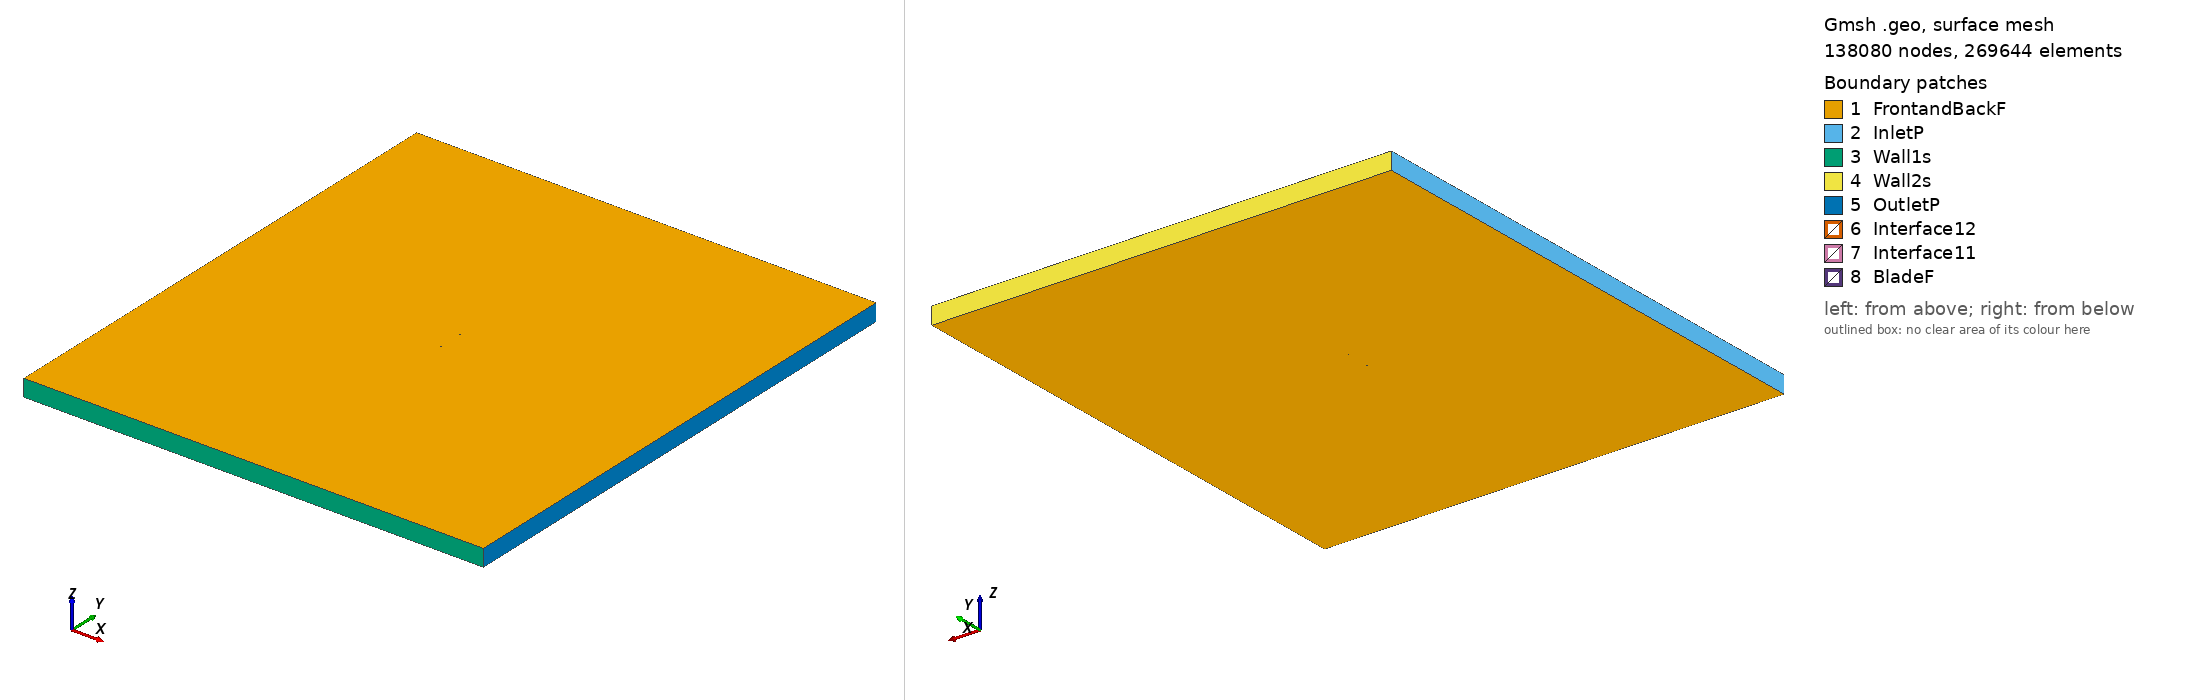

Gmsh geometry script, surface-meshed: 138080 nodes, 269644 surface elements. Boundary patches (legend numbers): 1 FrontandBackF, 2 InletP, 3 Wall1s, 4 Wall2s, 5 OutletP, 6 Interface12, 7 Interface11, 8 BladeF. Left view from above one corner, right view from below the opposite corner. Legend entries are the model's physical surfaces. The drawing asked Gmsh for element sizes between 1% and 20% of the model's largest extent; the script's own settings can give other sizes.

=== e266_tsr_3.2846_aoa_5.3174.geo (drawn) ===
SetFactory("OpenCASCADE");

Point(1) = {0.074775, 0.724262, 0, 1.0};
Point(2) = {0.071948, 0.725279, 0, 1.0};
Point(3) = {0.067894, 0.726710, 0, 1.0};
Point(4) = {0.063089, 0.728305, 0, 1.0};
Point(5) = {0.057590, 0.730099, 0, 1.0};
Point(6) = {0.051503, 0.732094, 0, 1.0};
Point(7) = {0.044947, 0.734264, 0, 1.0};
Point(8) = {0.038043, 0.736571, 0, 1.0};
Point(9) = {0.030912, 0.738958, 0, 1.0};
Point(10) = {0.023684, 0.741352, 0, 1.0};
Point(11) = {0.016476, 0.743659, 0, 1.0};
Point(12) = {0.009398, 0.745731, 0, 1.0};
Point(13) = {0.002441, 0.747386, 0, 1.0};
Point(14) = {-0.004500, 0.748580, 0, 1.0};
Point(15) = {-0.011444, 0.749384, 0, 1.0};
Point(16) = {-0.018341, 0.749843, 0, 1.0};
Point(17) = {-0.025128, 0.750000, 0, 1.0};
Point(18) = {-0.031725, 0.749883, 0, 1.0};
Point(19) = {-0.038060, 0.749509, 0, 1.0};
Point(20) = {-0.044066, 0.748899, 0, 1.0};
Point(21) = {-0.049680, 0.748068, 0, 1.0};
Point(22) = {-0.054846, 0.747043, 0, 1.0};
Point(23) = {-0.059507, 0.745848, 0, 1.0};
Point(24) = {-0.063619, 0.744511, 0, 1.0};
Point(25) = {-0.067141, 0.743064, 0, 1.0};
Point(26) = {-0.070036, 0.741546, 0, 1.0};
Point(27) = {-0.072277, 0.740003, 0, 1.0};
Point(28) = {-0.073837, 0.738496, 0, 1.0};
Point(29) = {-0.074677, 0.737116, 0, 1.0};
Point(30) = {-0.074592, 0.735966, 0, 1.0};
Point(31) = {-0.073474, 0.734894, 0, 1.0};
Point(32) = {-0.071435, 0.733738, 0, 1.0};
Point(33) = {-0.068551, 0.732545, 0, 1.0};
Point(34) = {-0.064871, 0.731336, 0, 1.0};
Point(35) = {-0.060438, 0.730125, 0, 1.0};
Point(36) = {-0.055308, 0.728920, 0, 1.0};
Point(37) = {-0.049546, 0.727734, 0, 1.0};
Point(38) = {-0.043226, 0.726581, 0, 1.0};
Point(39) = {-0.036422, 0.725473, 0, 1.0};
Point(40) = {-0.029213, 0.724424, 0, 1.0};
Point(41) = {-0.021685, 0.723452, 0, 1.0};
Point(42) = {-0.013927, 0.722571, 0, 1.0};
Point(43) = {-0.006027, 0.721795, 0, 1.0};
Point(44) = {0.001921, 0.721142, 0, 1.0};
Point(45) = {0.009828, 0.720633, 0, 1.0};
Point(46) = {0.017598, 0.720289, 0, 1.0};
Point(47) = {0.025141, 0.720162, 0, 1.0};
Point(48) = {0.032438, 0.720323, 0, 1.0};
Point(49) = {0.039528, 0.720765, 0, 1.0};
Point(50) = {0.046425, 0.721408, 0, 1.0};
Point(51) = {0.053122, 0.722112, 0, 1.0};
Point(52) = {0.059495, 0.722692, 0, 1.0};
Point(53) = {0.065335, 0.723041, 0, 1.0};
Point(54) = {0.070435, 0.723132, 0, 1.0};
Point(55) = {0.074568, 0.722739, 0, 1.0};
Point(56) = {0.074632, 0.722732, 0, 1.0};
Point(57) = {-0.074775, -0.724262, 0, 1.0};
Point(58) = {-0.071948, -0.725279, 0, 1.0};
Point(59) = {-0.067894, -0.726710, 0, 1.0};
Point(60) = {-0.063089, -0.728305, 0, 1.0};
Point(61) = {-0.057590, -0.730099, 0, 1.0};
Point(62) = {-0.051503, -0.732094, 0, 1.0};
Point(63) = {-0.044947, -0.734264, 0, 1.0};
Point(64) = {-0.038043, -0.736571, 0, 1.0};
Point(65) = {-0.030912, -0.738958, 0, 1.0};
Point(66) = {-0.023684, -0.741352, 0, 1.0};
Point(67) = {-0.016476, -0.743659, 0, 1.0};
Point(68) = {-0.009398, -0.745731, 0, 1.0};
Point(69) = {-0.002441, -0.747386, 0, 1.0};
Point(70) = {0.004500, -0.748580, 0, 1.0};
Point(71) = {0.011444, -0.749384, 0, 1.0};
Point(72) = {0.018341, -0.749843, 0, 1.0};
Point(73) = {0.025128, -0.750000, 0, 1.0};
Point(74) = {0.031725, -0.749883, 0, 1.0};
Point(75) = {0.038060, -0.749509, 0, 1.0};
Point(76) = {0.044066, -0.748899, 0, 1.0};
Point(77) = {0.049680, -0.748068, 0, 1.0};
Point(78) = {0.054846, -0.747043, 0, 1.0};
Point(79) = {0.059507, -0.745848, 0, 1.0};
Point(80) = {0.063619, -0.744511, 0, 1.0};
Point(81) = {0.067141, -0.743064, 0, 1.0};
Point(82) = {0.070036, -0.741546, 0, 1.0};
Point(83) = {0.072277, -0.740003, 0, 1.0};
Point(84) = {0.073837, -0.738496, 0, 1.0};
Point(85) = {0.074677, -0.737116, 0, 1.0};
Point(86) = {0.074592, -0.735966, 0, 1.0};
Point(87) = {0.073474, -0.734894, 0, 1.0};
Point(88) = {0.071435, -0.733738, 0, 1.0};
Point(89) = {0.068551, -0.732545, 0, 1.0};
Point(90) = {0.064871, -0.731336, 0, 1.0};
Point(91) = {0.060438, -0.730125, 0, 1.0};
Point(92) = {0.055308, -0.728920, 0, 1.0};
Point(93) = {0.049546, -0.727734, 0, 1.0};
Point(94) = {0.043226, -0.726581, 0, 1.0};
Point(95) = {0.036422, -0.725473, 0, 1.0};
Point(96) = {0.029213, -0.724424, 0, 1.0};
Point(97) = {0.021685, -0.723452, 0, 1.0};
Point(98) = {0.013927, -0.722571, 0, 1.0};
Point(99) = {0.006027, -0.721795, 0, 1.0};
Point(100) = {-0.001921, -0.721142, 0, 1.0};
Point(101) = {-0.009828, -0.720633, 0, 1.0};
Point(102) = {-0.017598, -0.720289, 0, 1.0};
Point(103) = {-0.025141, -0.720162, 0, 1.0};
Point(104) = {-0.032438, -0.720323, 0, 1.0};
Point(105) = {-0.039528, -0.720765, 0, 1.0};
Point(106) = {-0.046425, -0.721408, 0, 1.0};
Point(107) = {-0.053122, -0.722112, 0, 1.0};
Point(108) = {-0.059495, -0.722692, 0, 1.0};
Point(109) = {-0.065335, -0.723041, 0, 1.0};
Point(110) = {-0.070435, -0.723132, 0, 1.0};
Point(111) = {-0.074568, -0.722739, 0, 1.0};
Point(112) = {-0.074632, -0.722732, 0, 1.0};

// Lines: first blade (splines 1-4)
Spline(1) = {1:18};
Spline(2) = {18:39};
Spline(3) = {39:56};
Spline(4) = {56,1};

// Lines: second blade (splines 5-8)
Spline(5) = {57:74};
Spline(6) = {74:95};
Spline(7) = {95:112};
Spline(8) = {112,57};

// Outer domain (points 20001-4 and lines)
Point(113) = {-13.50000000, -15.00000000, 0, 1.0};
Point(114) = {-13.50000000, 15.00000000, 0, 1.0};
Point(115) = {13.50000000, 15.00000000, 0, 1.0};
Point(116) = {13.50000000, -15.00000000, 0, 1.0};
Line(11) = {113, 114};
Line(12) = {114, 115};
Line(13) = {115, 116};
Line(14) = {113, 116};

// Interface (between moving and stationary domain) (circles)
Circle(9) = {0, 0, 0, 0.80000000, 0, 2*Pi};
Circle(10) = {0, 0, 0, 0.80000000, 0, 2*Pi};

// Loops collect Lines/Splines/etc (blade1, blade2, domain, first circle)
Line Loop(1) = {1:4};
Line Loop(2) = {5:8};
Line Loop(3) = {11,12,13,-14};
Line Loop(4) = {9};

// BooleanDifference cuts out the circle/interface from the domain
Plane Surface(1) = {3};
Plane Surface(2) = {4};
BooleanDifference{ Surface{1}; Delete;}{ Surface{2}; Delete;}

// This one cuts out the blades from the inner circle/interface
Line Loop(6) = {10};
Plane Surface(5) = {6};
Plane Surface(6) = {1};
Plane Surface(7) = {2};
BooleanDifference{ Surface{5}; Delete;}{ Surface{6,7}; Delete;}

// extrude to 3rd dimension
Extrude {0, 0, 1} {Surface{1}; Surface{5}; Layers{1}; Recombine;}

// Physical Surfaces are the named boundaries (patches)
Physical Surface("Interface11") = {12};
Physical Surface("Interface12") = {10};

// sides of domain
Physical Surface("InletP") = {6};
Physical Surface("OutletP") = {9};

// top and bottom of domain
Physical Surface("Wall1s") = {7};
Physical Surface("Wall2s") = {8};

// Check FrontandBackF by ensuring there is nothing in the 3rd dimension
Physical Surface("FrontandBackF") = {1,11,5,21};
Physical Surface("BladeF") = {13:20};
Physical Volume("Turbine") = {2};
Physical Volume("Farfield") = {1};

// settings for airfoil boundary layer
Field[1] = BoundaryLayer;
Field[1].EdgesList = {1:8};
Field[1].hwall_n = 1e-3;
Field[1].thickness = 1.5e-2;
Field[1].ratio = 1.05;
Field[1].Quads = 1;
BoundaryLayer Field = 1;

// control points for mesh (blade and interface)
// floor((arc length / 1.5mm)/ 6) -> Transfinite Line
Transfinite Line {1,2,3,5,6,7} = 34 Using Progression 1;
Transfinite Line {4,8} = 2 Using Progression 1;
Transfinite Line {9, 15} = 800 Using Progression 1;

// For more information on gmsh syntax, visit http://gmsh.info/doc/texinfo/gmsh.html
